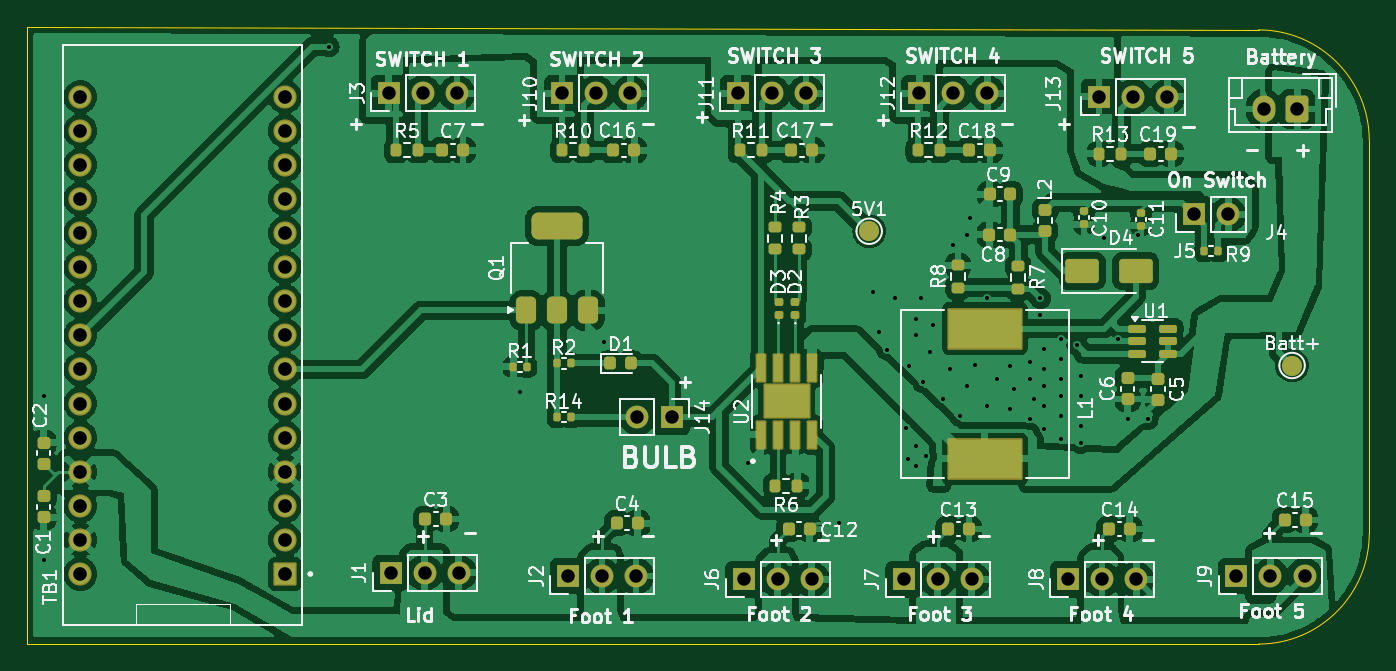
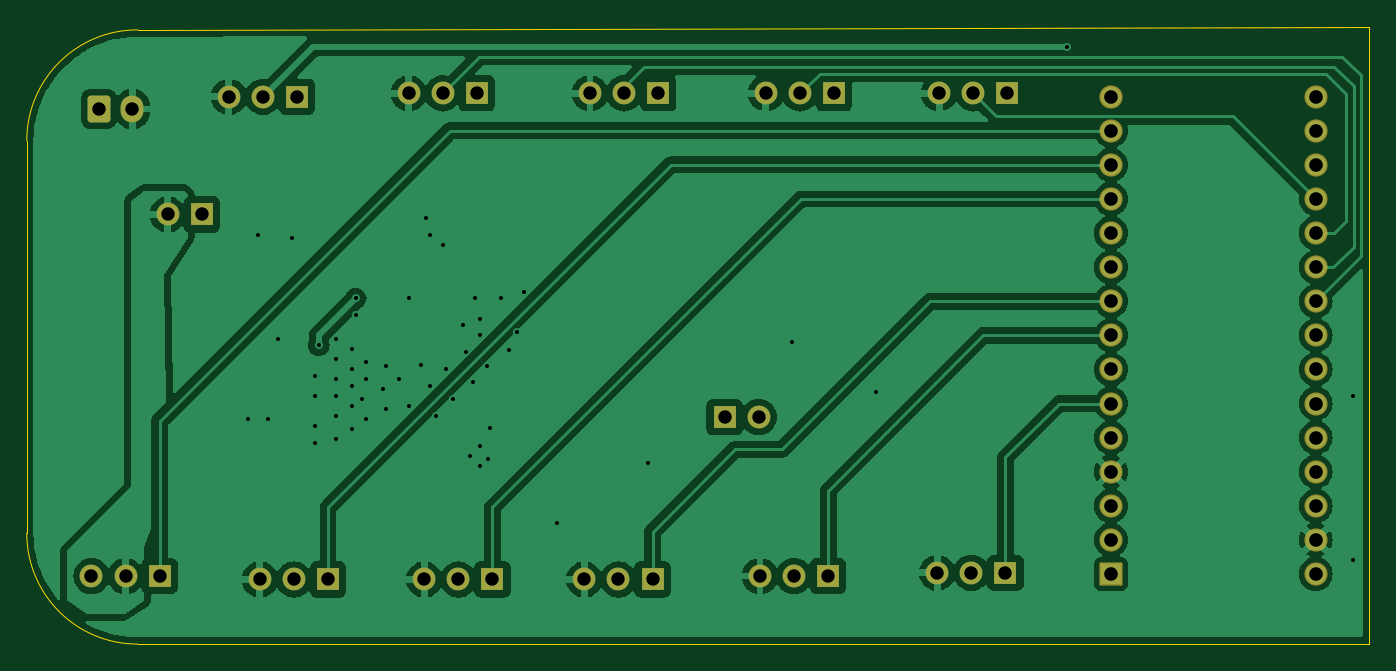
Circuit board: 11 layer files. Board 100.0 x 46.0 mm.
- bottom_copper: FiveSwitch-B_Cu.gbr (107005 bytes)
- bottom_mask: FiveSwitch-B_Mask.gbr (3452 bytes)
- paste: FiveSwitch-B_Paste.gbr (453 bytes)
- bottom_silk: FiveSwitch-B_Silkscreen.gbr (454 bytes)
- outline: FiveSwitch-Edge_Cuts.gbr (831 bytes)
- top_copper: FiveSwitch-F_Cu.gbr (264555 bytes)
- top_mask: FiveSwitch-F_Mask.gbr (9028 bytes)
- paste: FiveSwitch-F_Paste.gbr (6551 bytes)
- top_silk: FiveSwitch-F_Silkscreen.gbr (123299 bytes)
- drill: FiveSwitch-NPTH.drl (269 bytes)
- drill: FiveSwitch-PTH.drl (2442 bytes)

=== bottom_copper: FiveSwitch-B_Cu.gbr (107005 bytes, source omitted) ===
=== bottom_mask: FiveSwitch-B_Mask.gbr ===
%TF.GenerationSoftware,KiCad,Pcbnew,8.0.7*%
%TF.CreationDate,2024-12-28T13:40:39+03:00*%
%TF.ProjectId,FiveSwitch,46697665-5377-4697-9463-682e6b696361,rev?*%
%TF.SameCoordinates,Original*%
%TF.FileFunction,Soldermask,Bot*%
%TF.FilePolarity,Negative*%
%FSLAX46Y46*%
G04 Gerber Fmt 4.6, Leading zero omitted, Abs format (unit mm)*
G04 Created by KiCad (PCBNEW 8.0.7) date 2024-12-28 13:40:39*
%MOMM*%
%LPD*%
G01*
G04 APERTURE LIST*
G04 Aperture macros list*
%AMRoundRect*
0 Rectangle with rounded corners*
0 $1 Rounding radius*
0 $2 $3 $4 $5 $6 $7 $8 $9 X,Y pos of 4 corners*
0 Add a 4 corners polygon primitive as box body*
4,1,4,$2,$3,$4,$5,$6,$7,$8,$9,$2,$3,0*
0 Add four circle primitives for the rounded corners*
1,1,$1+$1,$2,$3*
1,1,$1+$1,$4,$5*
1,1,$1+$1,$6,$7*
1,1,$1+$1,$8,$9*
0 Add four rect primitives between the rounded corners*
20,1,$1+$1,$2,$3,$4,$5,0*
20,1,$1+$1,$4,$5,$6,$7,0*
20,1,$1+$1,$6,$7,$8,$9,0*
20,1,$1+$1,$8,$9,$2,$3,0*%
G04 Aperture macros list end*
%ADD10R,1.700000X1.700000*%
%ADD11O,1.700000X1.700000*%
%ADD12RoundRect,0.250000X0.600000X0.750000X-0.600000X0.750000X-0.600000X-0.750000X0.600000X-0.750000X0*%
%ADD13O,1.700000X2.000000*%
%ADD14RoundRect,0.102000X0.762000X-0.762000X0.762000X0.762000X-0.762000X0.762000X-0.762000X-0.762000X0*%
%ADD15C,1.728000*%
G04 APERTURE END LIST*
D10*
%TO.C,J11*%
X152210000Y-55725000D03*
D11*
X154750000Y-55725000D03*
X157290000Y-55725000D03*
%TD*%
D10*
%TO.C,J7*%
X164560702Y-91935837D03*
D11*
X167100702Y-91935837D03*
X169640702Y-91935837D03*
%TD*%
D10*
%TO.C,J2*%
X139560702Y-91685837D03*
D11*
X142100702Y-91685837D03*
X144640702Y-91685837D03*
%TD*%
D10*
%TO.C,J10*%
X139120000Y-55725000D03*
D11*
X141660000Y-55725000D03*
X144200000Y-55725000D03*
%TD*%
D10*
%TO.C,J5*%
X186210000Y-64750000D03*
D11*
X188750000Y-64750000D03*
%TD*%
D12*
%TO.C,J4*%
X193887123Y-56883099D03*
D13*
X191387123Y-56883099D03*
%TD*%
D10*
%TO.C,J8*%
X176810702Y-91935837D03*
D11*
X179350702Y-91935837D03*
X181890702Y-91935837D03*
%TD*%
D14*
%TO.C,TB1*%
X118490000Y-91530000D03*
D15*
X118490000Y-88990000D03*
X118490000Y-86450000D03*
X118490000Y-83910000D03*
X118490000Y-81370000D03*
X118490000Y-78830000D03*
X118490000Y-76290000D03*
X118490000Y-73750000D03*
X118490000Y-71210000D03*
X118490000Y-68670000D03*
X118490000Y-66130000D03*
X118490000Y-63590000D03*
X118490000Y-61050000D03*
X118490000Y-58510000D03*
X118490000Y-55970000D03*
X103250000Y-55970000D03*
X103250000Y-58510000D03*
X103250000Y-61050000D03*
X103250000Y-63590000D03*
X103250000Y-66130000D03*
X103250000Y-68670000D03*
X103250000Y-71210000D03*
X103250000Y-73750000D03*
X103250000Y-76290000D03*
X103250000Y-78830000D03*
X103250000Y-81370000D03*
X103250000Y-83910000D03*
X103250000Y-86450000D03*
X103250000Y-88990000D03*
X103250000Y-91530000D03*
%TD*%
D10*
%TO.C,J9*%
X189350702Y-91685837D03*
D11*
X191890702Y-91685837D03*
X194430702Y-91685837D03*
%TD*%
D10*
%TO.C,J6*%
X152640702Y-91935837D03*
D11*
X155180702Y-91935837D03*
X157720702Y-91935837D03*
%TD*%
D10*
%TO.C,J3*%
X126210000Y-55725000D03*
D11*
X128750000Y-55725000D03*
X131290000Y-55725000D03*
%TD*%
D10*
%TO.C,J13*%
X179120000Y-55975000D03*
D11*
X181660000Y-55975000D03*
X184200000Y-55975000D03*
%TD*%
D10*
%TO.C,J14*%
X147275000Y-79850000D03*
D11*
X144735000Y-79850000D03*
%TD*%
D10*
%TO.C,J1*%
X126350702Y-91435837D03*
D11*
X128890702Y-91435837D03*
X131430702Y-91435837D03*
%TD*%
D10*
%TO.C,J12*%
X165725000Y-55725000D03*
D11*
X168265000Y-55725000D03*
X170805000Y-55725000D03*
%TD*%
M02*

=== paste: FiveSwitch-B_Paste.gbr ===
%TF.GenerationSoftware,KiCad,Pcbnew,8.0.7*%
%TF.CreationDate,2024-12-28T13:40:39+03:00*%
%TF.ProjectId,FiveSwitch,46697665-5377-4697-9463-682e6b696361,rev?*%
%TF.SameCoordinates,Original*%
%TF.FileFunction,Paste,Bot*%
%TF.FilePolarity,Positive*%
%FSLAX46Y46*%
G04 Gerber Fmt 4.6, Leading zero omitted, Abs format (unit mm)*
G04 Created by KiCad (PCBNEW 8.0.7) date 2024-12-28 13:40:39*
%MOMM*%
%LPD*%
G01*
G04 APERTURE LIST*
G04 APERTURE END LIST*
M02*

=== bottom_silk: FiveSwitch-B_Silkscreen.gbr ===
%TF.GenerationSoftware,KiCad,Pcbnew,8.0.7*%
%TF.CreationDate,2024-12-28T13:40:39+03:00*%
%TF.ProjectId,FiveSwitch,46697665-5377-4697-9463-682e6b696361,rev?*%
%TF.SameCoordinates,Original*%
%TF.FileFunction,Legend,Bot*%
%TF.FilePolarity,Positive*%
%FSLAX46Y46*%
G04 Gerber Fmt 4.6, Leading zero omitted, Abs format (unit mm)*
G04 Created by KiCad (PCBNEW 8.0.7) date 2024-12-28 13:40:39*
%MOMM*%
%LPD*%
G01*
G04 APERTURE LIST*
G04 APERTURE END LIST*
M02*

=== outline: FiveSwitch-Edge_Cuts.gbr ===
%TF.GenerationSoftware,KiCad,Pcbnew,8.0.7*%
%TF.CreationDate,2024-12-28T13:40:39+03:00*%
%TF.ProjectId,FiveSwitch,46697665-5377-4697-9463-682e6b696361,rev?*%
%TF.SameCoordinates,Original*%
%TF.FileFunction,Profile,NP*%
%FSLAX46Y46*%
G04 Gerber Fmt 4.6, Leading zero omitted, Abs format (unit mm)*
G04 Created by KiCad (PCBNEW 8.0.7) date 2024-12-28 13:40:39*
%MOMM*%
%LPD*%
G01*
G04 APERTURE LIST*
%TA.AperFunction,Profile*%
%ADD10C,0.050000*%
%TD*%
G04 APERTURE END LIST*
D10*
X99250000Y-50750000D02*
X191000000Y-51000000D01*
X99250000Y-96750000D02*
X99250000Y-50750000D01*
X191000000Y-51000000D02*
G75*
G02*
X199250000Y-59250000I0J-8250000D01*
G01*
X199250000Y-88500000D02*
G75*
G02*
X191000000Y-96750000I-8250000J0D01*
G01*
X99250000Y-96750000D02*
X191000000Y-96750000D01*
X199250000Y-59250000D02*
X199250000Y-88500000D01*
M02*

=== top_copper: FiveSwitch-F_Cu.gbr (264555 bytes, source omitted) ===
=== top_mask: FiveSwitch-F_Mask.gbr (9028 bytes, source omitted) ===
=== paste: FiveSwitch-F_Paste.gbr (6551 bytes, source omitted) ===
=== top_silk: FiveSwitch-F_Silkscreen.gbr (123299 bytes, source omitted) ===
=== drill: FiveSwitch-NPTH.drl ===
M48
; DRILL file {KiCad 8.0.7} date 2024-12-28T15:12:00+0300
; FORMAT={-:-/ absolute / metric / decimal}
; #@! TF.CreationDate,2024-12-28T15:12:00+03:00
; #@! TF.GenerationSoftware,Kicad,Pcbnew,8.0.7
; #@! TF.FileFunction,NonPlated,1,2,NPTH
FMAT,2
METRIC
%
G90
G05
M30

=== drill: FiveSwitch-PTH.drl ===
M48
; DRILL file {KiCad 8.0.7} date 2024-12-28T15:12:00+0300
; FORMAT={-:-/ absolute / metric / decimal}
; #@! TF.CreationDate,2024-12-28T15:12:00+03:00
; #@! TF.GenerationSoftware,Kicad,Pcbnew,8.0.7
; #@! TF.FileFunction,Plated,1,2,PTH
FMAT,2
METRIC
; #@! TA.AperFunction,Plated,PTH,ViaDrill
T1C0.300
; #@! TA.AperFunction,Plated,PTH,ComponentDrill
T2C1.000
; #@! TA.AperFunction,Plated,PTH,ComponentDrill
T3C1.016
%
G90
G05
T1
X100.5Y-78.25
X100.5Y-90.5
X121.75Y-52.25
X136.0Y-78.0
X142.25Y-74.25
X153.0Y-83.25
X159.75Y-87.75
X162.25Y-70.5
X162.75Y-73.5
X163.323Y-74.808
X163.901Y-70.993
X164.768Y-80.646
X164.884Y-82.93
X165.0Y-76.0
X165.5Y-72.5
X165.5Y-73.75
X165.5Y-82.0
X165.5Y-83.5
X165.895Y-70.993
X166.0Y-77.25
X166.25Y-82.75
X166.5Y-75.0
X166.75Y-73.0
X167.5Y-78.5
X168.0Y-76.25
X168.25Y-67.0
X168.75Y-79.75
X169.25Y-66.25
X169.25Y-77.5
X169.5Y-65.0
X169.913Y-75.935
X170.75Y-71.0
X170.75Y-79.0
X171.5Y-77.0
X172.5Y-76.0
X172.5Y-79.25
X172.75Y-77.75
X174.0Y-75.75
X174.0Y-77.0
X174.0Y-80.0
X174.25Y-78.5
X174.75Y-71.0
X174.75Y-72.25
X175.0Y-74.75
X175.0Y-76.25
X175.0Y-77.5
X175.0Y-79.0
X175.0Y-80.75
X176.25Y-74.0
X176.25Y-75.5
X176.25Y-77.0
X176.25Y-78.25
X176.25Y-79.75
X176.25Y-81.5
X177.5Y-74.5
X177.746Y-81.774
X177.75Y-76.75
X177.75Y-78.25
X177.75Y-80.5
X179.5Y-66.5
X180.5Y-74.0
X181.25Y-80.0
X182.0Y-66.25
X182.75Y-80.0
T2
X126.21Y-55.725
X126.351Y-91.436
X128.75Y-55.725
X128.891Y-91.436
X131.29Y-55.725
X131.431Y-91.436
X139.12Y-55.725
X139.561Y-91.686
X141.66Y-55.725
X142.101Y-91.686
X144.2Y-55.725
X144.641Y-91.686
X144.735Y-79.85
X147.275Y-79.85
X152.21Y-55.725
X152.641Y-91.936
X154.75Y-55.725
X155.181Y-91.936
X157.29Y-55.725
X157.721Y-91.936
X164.561Y-91.936
X165.725Y-55.725
X167.101Y-91.936
X168.265Y-55.725
X169.641Y-91.936
X170.805Y-55.725
X176.811Y-91.936
X179.12Y-55.975
X179.351Y-91.936
X181.66Y-55.975
X181.891Y-91.936
X184.2Y-55.975
X186.21Y-64.75
X188.75Y-64.75
X189.351Y-91.686
X191.387Y-56.883
X191.891Y-91.686
X193.887Y-56.883
X194.431Y-91.686
T3
X103.25Y-55.97
X103.25Y-58.51
X103.25Y-61.05
X103.25Y-63.59
X103.25Y-66.13
X103.25Y-68.67
X103.25Y-71.21
X103.25Y-73.75
X103.25Y-76.29
X103.25Y-78.83
X103.25Y-81.37
X103.25Y-83.91
X103.25Y-86.45
X103.25Y-88.99
X103.25Y-91.53
X118.49Y-55.97
X118.49Y-58.51
X118.49Y-61.05
X118.49Y-63.59
X118.49Y-66.13
X118.49Y-68.67
X118.49Y-71.21
X118.49Y-73.75
X118.49Y-76.29
X118.49Y-78.83
X118.49Y-81.37
X118.49Y-83.91
X118.49Y-86.45
X118.49Y-88.99
X118.49Y-91.53
M30

